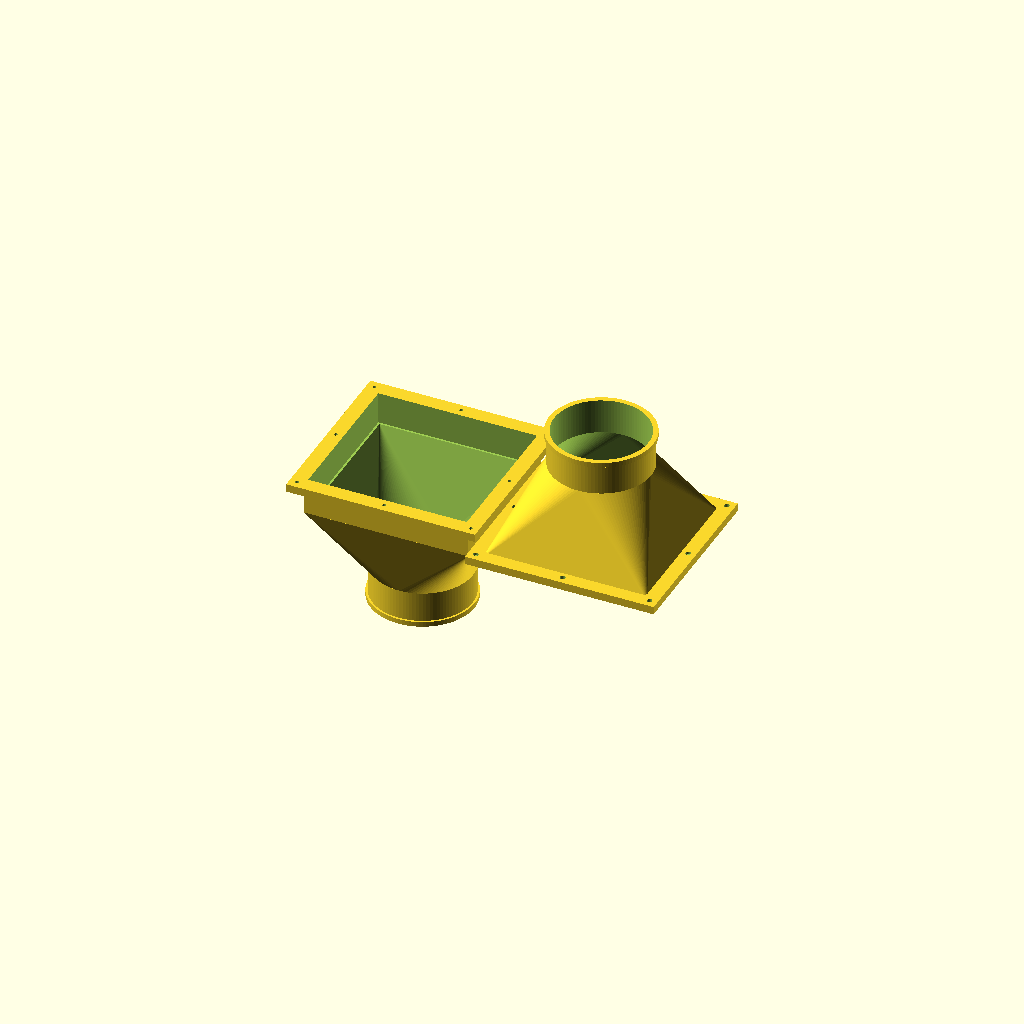
Cell 1: the model at its default parameters.
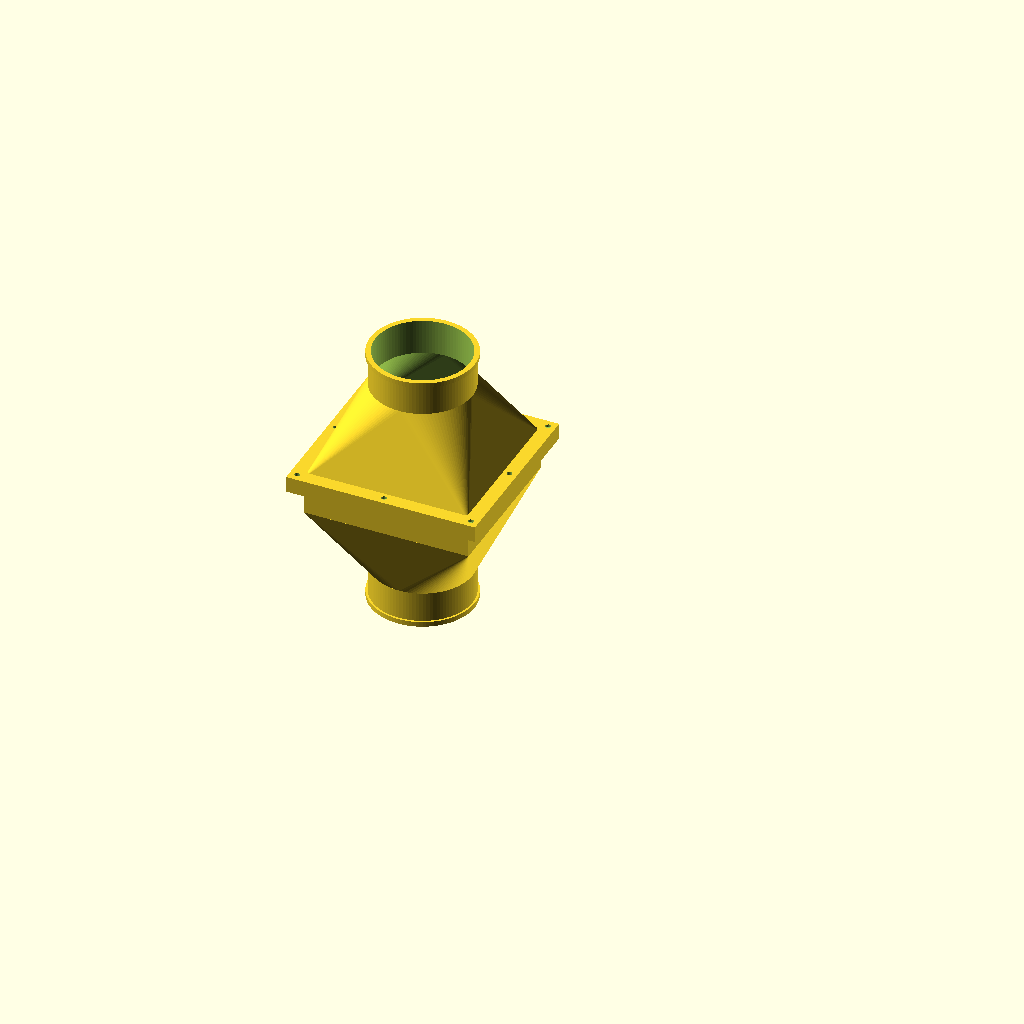
Cell 2: show_assembled = true (everything else at default).
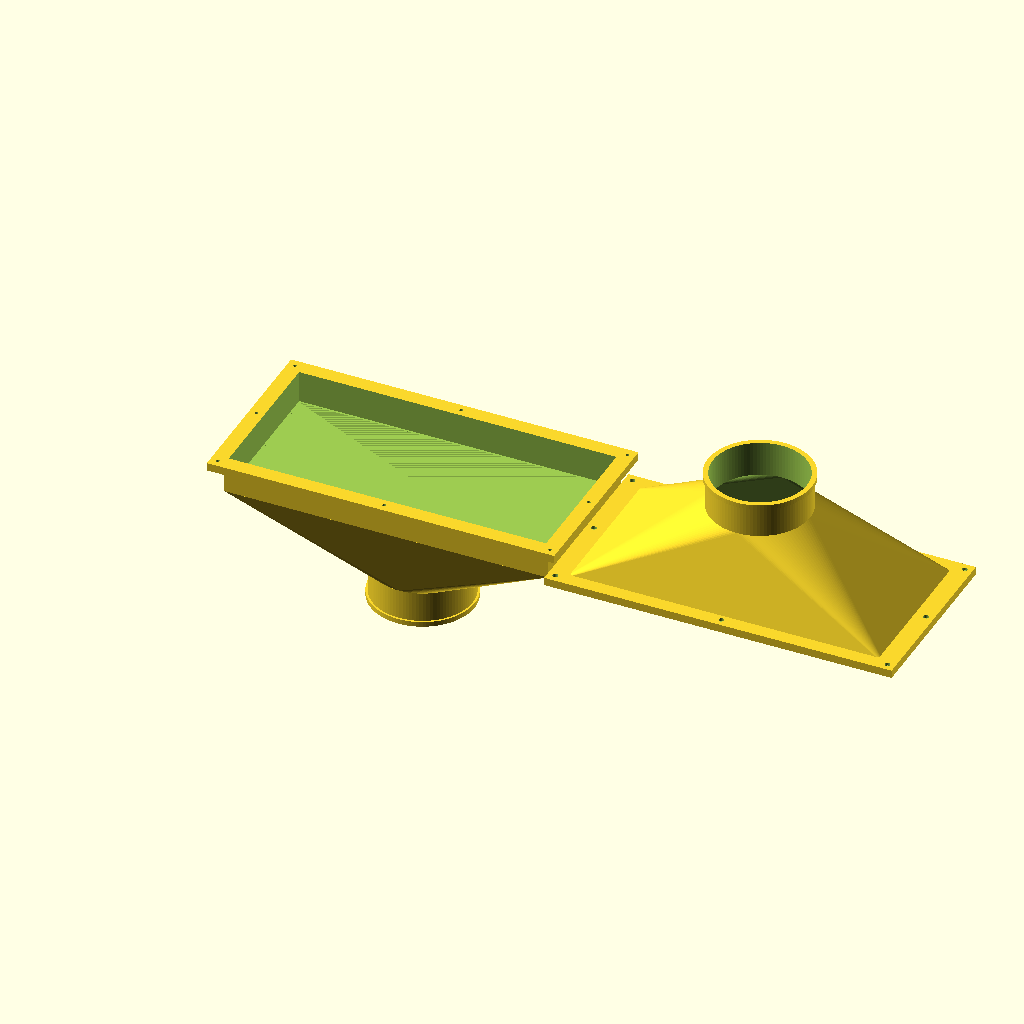
Cell 3 — filter_length set to 316, the other parameters unchanged.
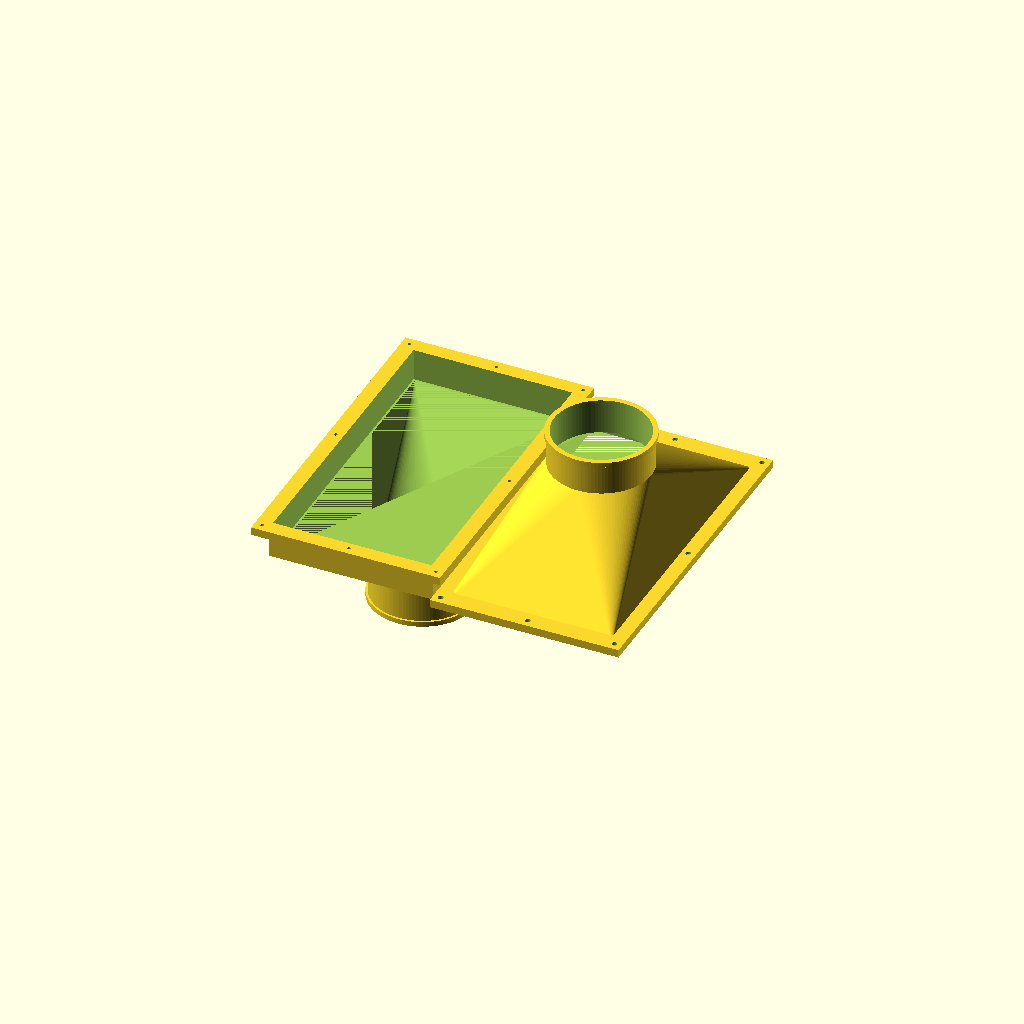
Cell 4: filter_width = 300 (everything else at default).
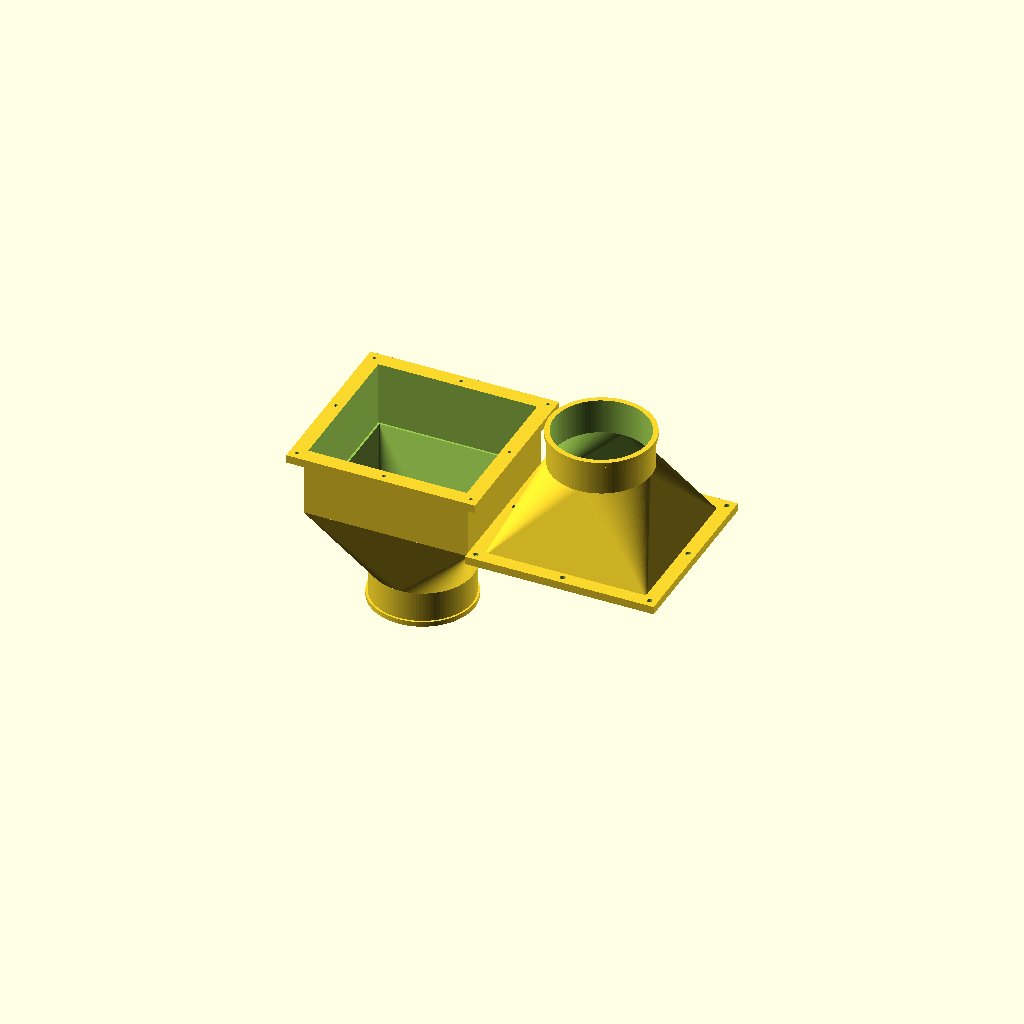
Cell 5: the same model with filter_thickness = 64.
One fixed orthographic camera (rotation 55°, 0°, 25°; colour scheme Cornfield) for every cell.
OpenSCAD source file inline_filter_box.scad:
// Inline Solder Fume Filter Box
// Designed for a Bosch R2543 or MANN-FILTER FP 21 000-2 Cabin Air Filter and 4-inch (100mm) ducting.
// Features a two-part clamshell design (main body and lid) with a lofted transition.

// Filter dimensions
filter_length = 158; 
filter_width = 150; 
filter_thickness = 32; 

// Duct parameters
duct_diameter = 100;
duct_attachment = "outside";  // Options: "outside" (slides OVER print) or "inside" (slides INTO print)
duct_clearance = 0.5;         // Tolerance to ensure the duct fits easily
wall_thickness = 3;

// Flange parameters
flange_length = 35;           // Protruding cylindrical flange length
lip_thickness = 2;            // Additional radius for duct clamp retention lip
lip_length = 5;               // Length of the retention lip at the end of the flange
ledge_width = 2;              // 2mm internal ledge for the filter to rest against

// Transition parameters
transition_length = 80;       // Length of the funnel-shaped smooth transition
bolt_flange_width = 15;       // Width of the rim for bolting the main body to the lid
bolt_hole_diameter = 3.5;     // Diameter for M3 screws and nuts to clamp the clamshell
insert_diameter = 4.16;       // Diameter of the hole for M3 brass-threaded inserts (heat-set)
insert_depth = 5;             // Depth of the threaded insert
screw_head_diameter = 5.3;    // Diameter of the cylindrical recess for a socket head cap screw
screw_head_depth = 3;         // Depth of the screw head recess
flange_thickness = 8;         // Flange thickness required to safely sink the screws and inserts

// Display mode
show_assembled = false;       // true = assembled view, false = print layout

// Printability parameters
split_for_printing = false;   // Set to true to cut the model securely into interlocking halves
puzzle_tolerance = 0.2;       // Clearance for the puzzle joints

$fn = 100; // High resolution for cylindrical/smooth features

// Top Level Assembly
// If show_assembled=true, the lid is placed on top of the main body.
// If split_for_printing=true, each part is split into interlocking halves.

if (show_assembled) {
    // Assembled view
    build_main_body();
    translate([0, 0, filter_thickness + wall_thickness])
        build_lid();

} else if (split_for_printing) {
    // Offset distances for laying out parts
    offset_y = filter_width/2 + 20;
    offset_x = filter_length + 20;

    // Body halves
    translate([0, offset_y, 0]) 
        intersection() { puzzle_mask("left"); build_main_body(); }
        
    translate([0, -offset_y, 0]) 
        intersection() { puzzle_mask("right"); build_main_body(); }
    
    // Lid halves
    translate([offset_x, offset_y, 0]) 
        intersection() { puzzle_mask("left"); build_lid(); }
        
    translate([offset_x, -offset_y, 0]) 
        intersection() { puzzle_mask("right"); build_lid(); }
        
} else {
    // Generate undivided models side by side
    translate([0, 0, 0]) build_main_body();
    translate([filter_length + 20, 0, 0]) build_lid();
}


// Modules

module build_main_body() {
    // Calculate flange diameters based on attachment mode
    f_od = (duct_attachment == "outside") ? (duct_diameter - duct_clearance) : (duct_diameter + duct_clearance + 2 * wall_thickness);
    f_id = (duct_attachment == "outside") ? (f_od - 2 * wall_thickness) : (duct_diameter + duct_clearance);

    difference() {
        union() {
            // Main shell
            translate([-filter_length/2 - wall_thickness, -filter_width/2 - wall_thickness, 0])
                cube([filter_length + 2 * wall_thickness, filter_width + 2 * wall_thickness, filter_thickness + wall_thickness]);
            
            // Flange
            translate([-filter_length/2 - bolt_flange_width, -filter_width/2 - bolt_flange_width, filter_thickness + wall_thickness - flange_thickness])
                cube([filter_length + 2 * bolt_flange_width, filter_width + 2 * bolt_flange_width, flange_thickness]);
            
            // Transition
            translate([0, 0, 0]) rotate([180, 0, 0])
                funnel_hull(
                    rect_l = filter_length + 2 * wall_thickness, 
                    rect_w = filter_width + 2 * wall_thickness, 
                    circle_d = f_od,
                    height = transition_length
                );
                
            // Duct
            translate([0, 0, -transition_length - flange_length])
                cylinder(d = f_od, h = flange_length);
                
            // Lip
            if (duct_attachment == "outside") {
                translate([0, 0, -transition_length - flange_length])
                    cylinder(d = f_od + 2 * lip_thickness, h = lip_length);
            }
        }
        
        // Internal cavities
        
        // Filter slot
        translate([-filter_length/2, -filter_width/2, wall_thickness])
            cube([filter_length, filter_width, filter_thickness + 1]);
            
        // Internal transition
        translate([0, 0, wall_thickness + 0.01]) rotate([180, 0, 0])
            funnel_hull(
                rect_l = filter_length - 2 * ledge_width, 
                rect_w = filter_width - 2 * ledge_width, 
                circle_d = f_id,
                height = transition_length + wall_thickness + 0.02
            );
            
        // Duct passage
        translate([0, 0, -transition_length - flange_length - 0.1])
            cylinder(d = f_id, h = flange_length + 0.2);
            
        // Bolt holes
        generate_bolt_holes(
            z_pos = filter_thickness + wall_thickness - flange_thickness - 1, 
            depth = flange_thickness + 2, 
            with_insert_trap = true, 
            insert_z = filter_thickness + wall_thickness - flange_thickness - 0.1
        );
    }
}

module build_lid() {
    // Calculate flange diameters based on attachment mode
    f_od = (duct_attachment == "outside") ? (duct_diameter - duct_clearance) : (duct_diameter + duct_clearance + 2 * wall_thickness);
    f_id = (duct_attachment == "outside") ? (f_od - 2 * wall_thickness) : (duct_diameter + duct_clearance);

    difference() {
        union() {
            // Flange
            translate([-filter_length/2 - bolt_flange_width, -filter_width/2 - bolt_flange_width, 0])
                cube([filter_length + 2 * bolt_flange_width, filter_width + 2 * bolt_flange_width, flange_thickness]);
            
            // Transition
            translate([0, 0, wall_thickness])
                funnel_hull(
                    rect_l = filter_length + 2 * wall_thickness, 
                    rect_w = filter_width + 2 * wall_thickness, 
                    circle_d = f_od,
                    height = transition_length
                );
                
            // Duct
            translate([0, 0, wall_thickness + transition_length])
                cylinder(d = f_od, h = flange_length);
                
            // Lip
            if (duct_attachment == "outside") {
                translate([0, 0, wall_thickness + transition_length + flange_length - lip_length])
                    cylinder(d = f_od + 2 * lip_thickness, h = lip_length);
            }
        }
        
        // Internal cavities
        
        // Internal transition
        translate([0, 0, -0.01])
            funnel_hull(
                rect_l = filter_length, 
                rect_w = filter_width, 
                circle_d = f_id,
                height = transition_length + wall_thickness + 0.02
            );
            
        // Duct passage
        translate([0, 0, wall_thickness + transition_length - 0.1])
            cylinder(d = f_id, h = flange_length + 0.2);
            
        // Bolt holes
        generate_bolt_holes(
            z_pos = -0.5, 
            depth = flange_thickness + 1, 
            with_screw_trap = true, 
            screw_z = flange_thickness - screw_head_depth
        );
    }
}

// Helper Modules

module funnel_hull(rect_l, rect_w, circle_d, height) {
    hull() {
        // Base rectangular profile centered on Z=0
        translate([-rect_l/2, -rect_w/2, 0])
            cube([rect_l, rect_w, 0.01]);
            
        // Top circular profile at Z=height
        translate([0, 0, height - 0.01])
            cylinder(d = circle_d, h = 0.01);
    }
}

module generate_bolt_holes(z_pos, depth, with_insert_trap = false, insert_z = 0, with_screw_trap = false, screw_z = 0) {
    offset_x = filter_length/2 + bolt_flange_width/2;
    offset_y = filter_width/2 + bolt_flange_width/2;
    
    // Define 8 hole positions around the flange
    hole_positions = [
        [ offset_x,  offset_y],  // Corners
        [-offset_x,  offset_y],
        [ offset_x, -offset_y],
        [-offset_x, -offset_y],
        [ offset_x,  0],         // Mid-points on length
        [-offset_x,  0],
        [ 0,  offset_y],         // Mid-points on width
        [ 0, -offset_y]
    ];
    
    for (pos = hole_positions) {
        // The clearance hole for the screw shaft
        translate([pos[0], pos[1], z_pos])
            cylinder(d = bolt_hole_diameter, h = depth);
            
        // Cylindrical hole to melt in the threaded insert (only if requested)
        if (with_insert_trap) {
            translate([pos[0], pos[1], insert_z])
                cylinder(d = insert_diameter, h = insert_depth + 0.5);
        }
        
        // Cylindrical recess to sink the socket head cap screw (only if requested)
        if (with_screw_trap) {
            translate([pos[0], pos[1], screw_z])
                cylinder(d = screw_head_diameter, h = screw_head_depth + 1);
        }
    }
}

module puzzle_mask(side) {
    size = 1000;         // Defines bounding box large enough to encase half the model
    tooth_size = 40;     // Y-axis period of the dovetail
    neck = 10;           // Narrowest part of the dovetail neck
    bulb = 25;           // Widest part of the dovetail bulb
    depth = 15;          // X-axis penetration of the dovetail
    
    // We construct a continuous polygon traversing up the Y-axis forming dovetail tabs
    base_points = [
        for (y = [-size : tooth_size : size]) 
            each [
                [0, y], 
                [0, y + (tooth_size - neck)/2], 
                [depth, y + (tooth_size - bulb)/2], 
                [depth, y + (tooth_size + bulb)/2], 
                [0, y + (tooth_size + neck)/2]
            ]
    ];
    
    if (side == "right") {
        right_points = concat(base_points, [[size, size], [size, -size]]);
        translate([0, 0, -size/2])
        linear_extrude(height = size)
            offset(delta = -puzzle_tolerance/2) // Shrink slightly to provide fit clearance
            polygon(right_points);
    } else { // "left"
        left_points = concat(base_points, [[-size, size], [-size, -size]]);
        translate([0, 0, -size/2])
        linear_extrude(height = size)
            offset(delta = -puzzle_tolerance/2)
            polygon(left_points);
    }
}
Parameter table extracted from the source (name, type, default, range or options):
filter_length: number, default 158
filter_width: number, default 150
filter_thickness: number, default 32
duct_diameter: number, default 100
duct_attachment: string, default "outside"
duct_clearance: number, default 0.5
wall_thickness: number, default 3
flange_length: number, default 35
lip_thickness: number, default 2
lip_length: number, default 5
ledge_width: number, default 2
transition_length: number, default 80
bolt_flange_width: number, default 15
bolt_hole_diameter: number, default 3.5
insert_diameter: number, default 4.16
insert_depth: number, default 5
screw_head_diameter: number, default 5.3
screw_head_depth: number, default 3
flange_thickness: number, default 8
show_assembled: bool, default false
split_for_printing: bool, default false
puzzle_tolerance: number, default 0.2
